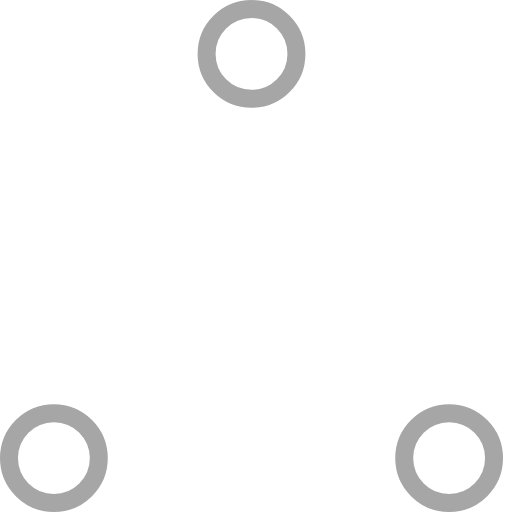
t = 0.00 s
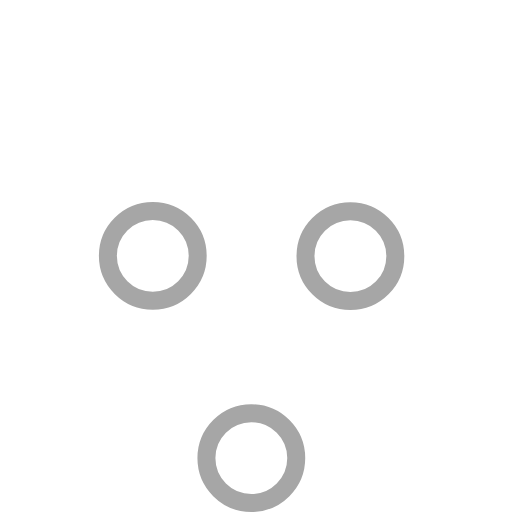
t = 0.37 s
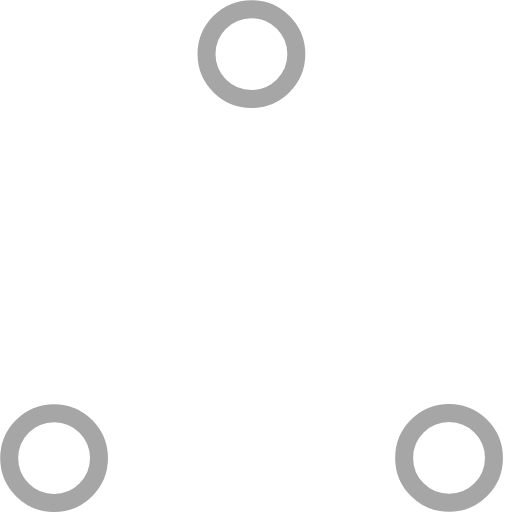
t = 0.73 s
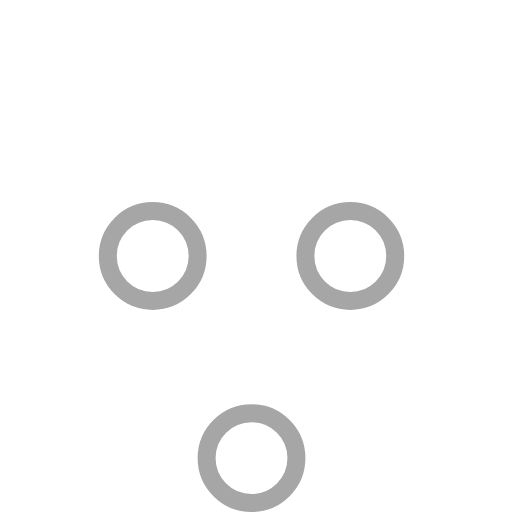
t = 1.10 s
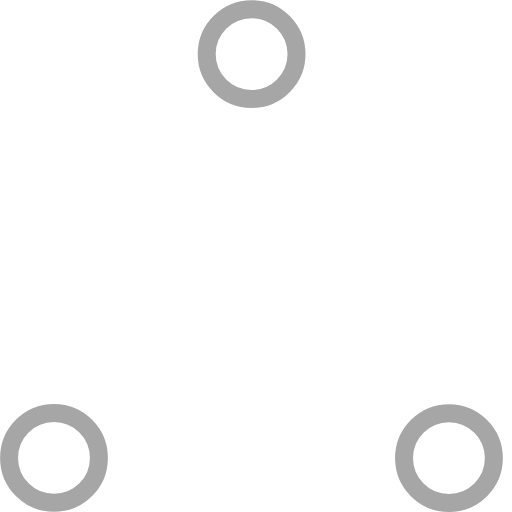
t = 1.47 s
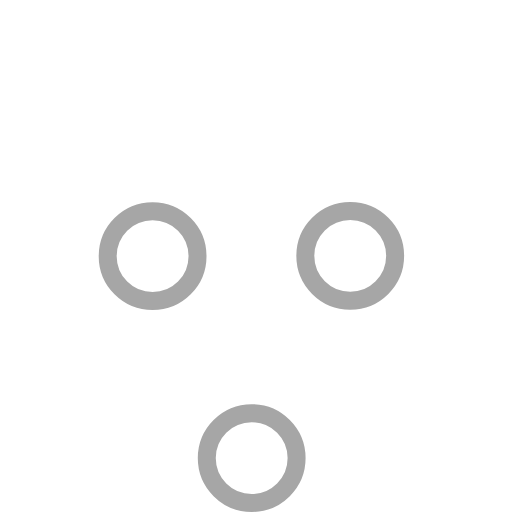
t = 1.83 s

The animated SVG that drew these frames (rendered in a browser with its animation timeline set to each time). Animation: 6 SMIL elements (animate=6); one cycle of 2.20 s, repeats indefinitely.

<!-- By Sam Herbert (@sherb), for everyone. More @ http://goo.gl/7AJzbL -->
<!-- Todo: add easing -->
<svg width="57" height="57" viewBox="0 0 57 57" xmlns="http://www.w3.org/2000/svg" stroke="#A6A6A6">
    <g fill="none" fill-rule="evenodd">
        <g transform="translate(1 1)" stroke-width="2">
            <circle cx="5" cy="50" r="5">
                <animate attributeName="cy"
                     begin="0s" dur="2.2s"
                     values="50;5;50;50"
                     calcMode="linear"
                     repeatCount="indefinite" />
                <animate attributeName="cx"
                     begin="0s" dur="2.2s"
                     values="5;27;49;5"
                     calcMode="linear"
                     repeatCount="indefinite" />
            </circle>
            <circle cx="27" cy="5" r="5">
                <animate attributeName="cy"
                     begin="0s" dur="2.2s"
                     from="5" to="5"
                     values="5;50;50;5"
                     calcMode="linear"
                     repeatCount="indefinite" />
                <animate attributeName="cx"
                     begin="0s" dur="2.2s"
                     from="27" to="27"
                     values="27;49;5;27"
                     calcMode="linear"
                     repeatCount="indefinite" />
            </circle>
            <circle cx="49" cy="50" r="5">
                <animate attributeName="cy"
                     begin="0s" dur="2.2s"
                     values="50;50;5;50"
                     calcMode="linear"
                     repeatCount="indefinite" />
                <animate attributeName="cx"
                     from="49" to="49"
                     begin="0s" dur="2.2s"
                     values="49;5;27;49"
                     calcMode="linear"
                     repeatCount="indefinite" />
            </circle>
        </g>
    </g>
</svg>